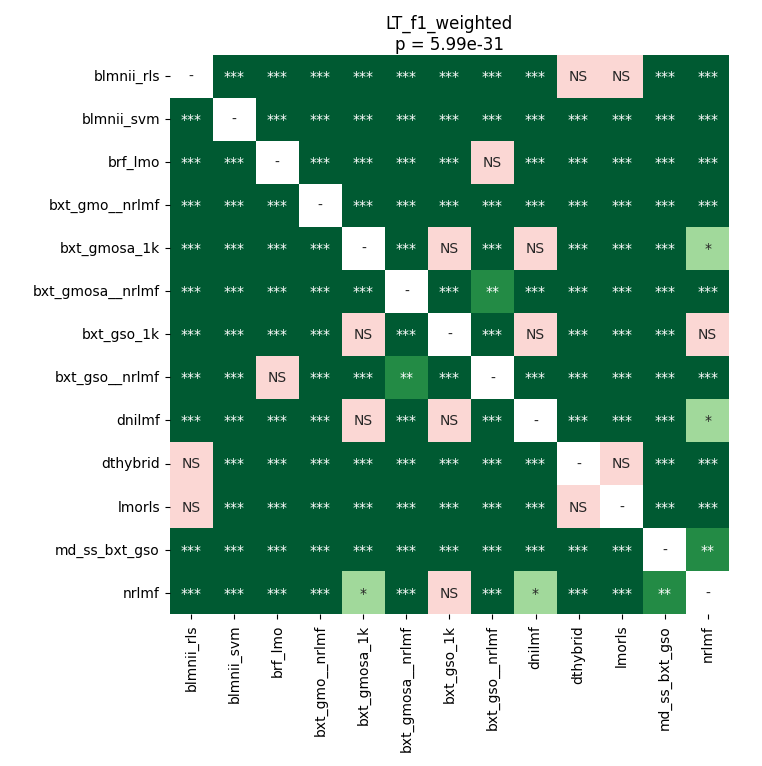

The file beside this chart, header and first rows:
	blmnii_rls	blmnii_svm	brf_lmo	bxt_gmo__nrlmf	bxt_gmosa_1k	bxt_gmosa__nrlmf	bxt_gso_1k	bxt_gso__nrlmf	dnilmf	dthybrid	lmorls	md_ss_bxt_gso	nrlmf
blmnii_rls	1.0	3.7783668154761906e-05	3.7783668154761906e-05	3.7783668154761906e-05	3.7783668154761906e-05	3.7783668154761906e-05	3.7783668154761906e-05	3.7783668154761906e-05	3.7783668154761906e-05	1.0	0.9927	3.7783668154761906e-05	3.7783668154761906e-05
blmnii_svm	3.7783668154761906e-05	1.0	3.7783668154761906e-05	3.7783668154761906e-05	3.7783668154761906e-05	3.7783668154761906e-05	3.7783668154761906e-05	3.7783668154761906e-05	3.7783668154761906e-05	3.7783668154761906e-05	3.7783668154761906e-05	3.7783668154761906e-05	3.7783668154761906e-05
brf_lmo	3.7783668154761906e-05	3.7783668154761906e-05	1.0	3.7783668154761906e-05	3.7783668154761906e-05	0.0001082	3.7783668154761906e-05	0.6575	3.7783668154761906e-05	3.7783668154761906e-05	3.7783668154761906e-05	3.7783668154761906e-05	3.7783668154761906e-05
bxt_gmo__nrlmf	3.7783668154761906e-05	3.7783668154761906e-05	3.7783668154761906e-05	1.0	3.7783668154761906e-05	3.7783668154761906e-05	3.7783668154761906e-05	3.7783668154761906e-05	3.7783668154761906e-05	3.7783668154761906e-05	3.7783668154761906e-05	3.7783668154761906e-05	3.7783668154761906e-05
bxt_gmosa_1k	3.7783668154761906e-05	3.7783668154761906e-05	3.7783668154761906e-05	3.7783668154761906e-05	1.0	3.7783668154761906e-05	0.4314	3.7783668154761906e-05	0.6575	3.7783668154761906e-05	3.7783668154761906e-05	3.7783668154761906e-05	0.04938
bxt_gmosa__nrlmf	3.7783668154761906e-05	3.7783668154761906e-05	0.0001082	3.7783668154761906e-05	3.7783668154761906e-05	1.0	3.7783668154761906e-05	0.00308	3.7783668154761906e-05	3.7783668154761906e-05	3.7783668154761906e-05	7.32421875e-05	7.32421875e-05
bxt_gso_1k	3.7783668154761906e-05	3.7783668154761906e-05	3.7783668154761906e-05	3.7783668154761906e-05	0.4314	3.7783668154761906e-05	1.0	3.7783668154761906e-05	0.1558	3.7783668154761906e-05	3.7783668154761906e-05	3.7783668154761906e-05	0.07185
bxt_gso__nrlmf	3.7783668154761906e-05	3.7783668154761906e-05	0.6575	3.7783668154761906e-05	3.7783668154761906e-05	0.00308	3.7783668154761906e-05	1.0	3.7783668154761906e-05	3.7783668154761906e-05	3.7783668154761906e-05	3.7783668154761906e-05	3.7783668154761906e-05
dnilmf	3.7783668154761906e-05	3.7783668154761906e-05	3.7783668154761906e-05	3.7783668154761906e-05	0.6575	3.7783668154761906e-05	0.1558	3.7783668154761906e-05	1.0	3.7783668154761906e-05	3.7783668154761906e-05	3.7783668154761906e-05	0.01753
dthybrid	1.0	3.7783668154761906e-05	3.7783668154761906e-05	3.7783668154761906e-05	3.7783668154761906e-05	3.7783668154761906e-05	3.7783668154761906e-05	3.7783668154761906e-05	3.7783668154761906e-05	1.0	0.9927	3.7783668154761906e-05	3.7783668154761906e-05
lmorls	0.9927	3.7783668154761906e-05	3.7783668154761906e-05	3.7783668154761906e-05	3.7783668154761906e-05	3.7783668154761906e-05	3.7783668154761906e-05	3.7783668154761906e-05	3.7783668154761906e-05	0.9927	1.0	3.7783668154761906e-05	3.7783668154761906e-05
md_ss_bxt_gso	3.7783668154761906e-05	3.7783668154761906e-05	3.7783668154761906e-05	3.7783668154761906e-05	3.7783668154761906e-05	7.32421875e-05	3.7783668154761906e-05	3.7783668154761906e-05	3.7783668154761906e-05	3.7783668154761906e-05	3.7783668154761906e-05	1.0	0.002487
nrlmf	3.7783668154761906e-05	3.7783668154761906e-05	3.7783668154761906e-05	3.7783668154761906e-05	0.04938	7.32421875e-05	0.07185	3.7783668154761906e-05	0.01753	3.7783668154761906e-05	3.7783668154761906e-05	0.002487	1.0
